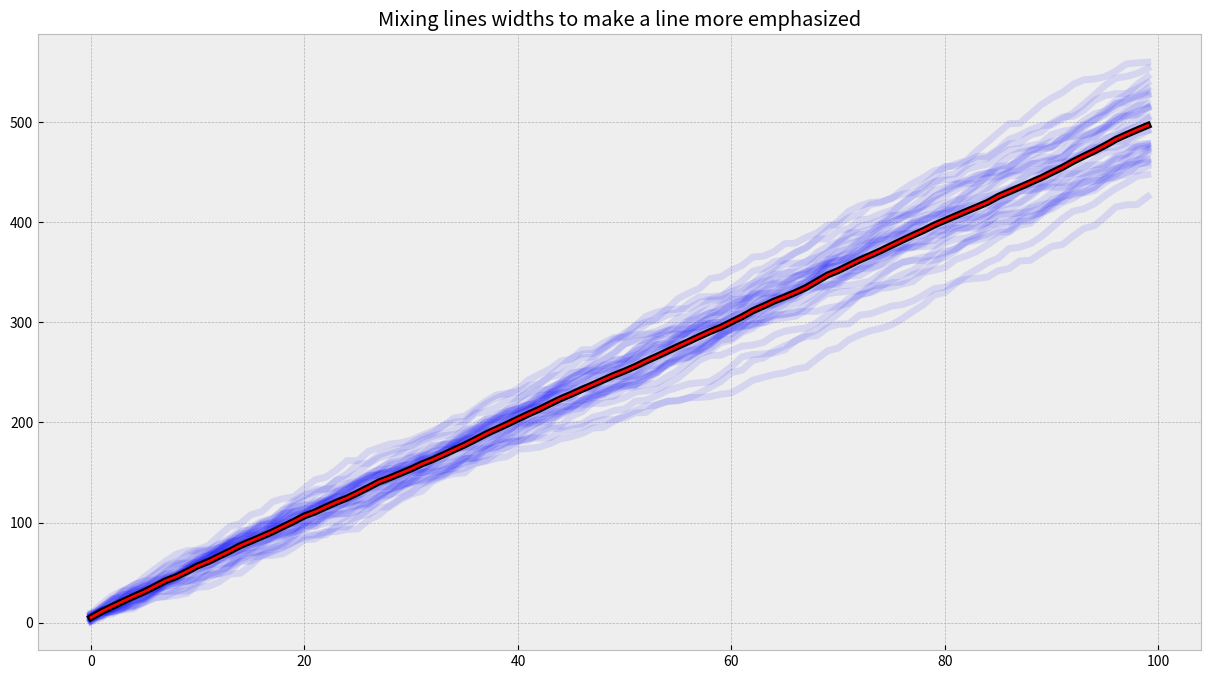
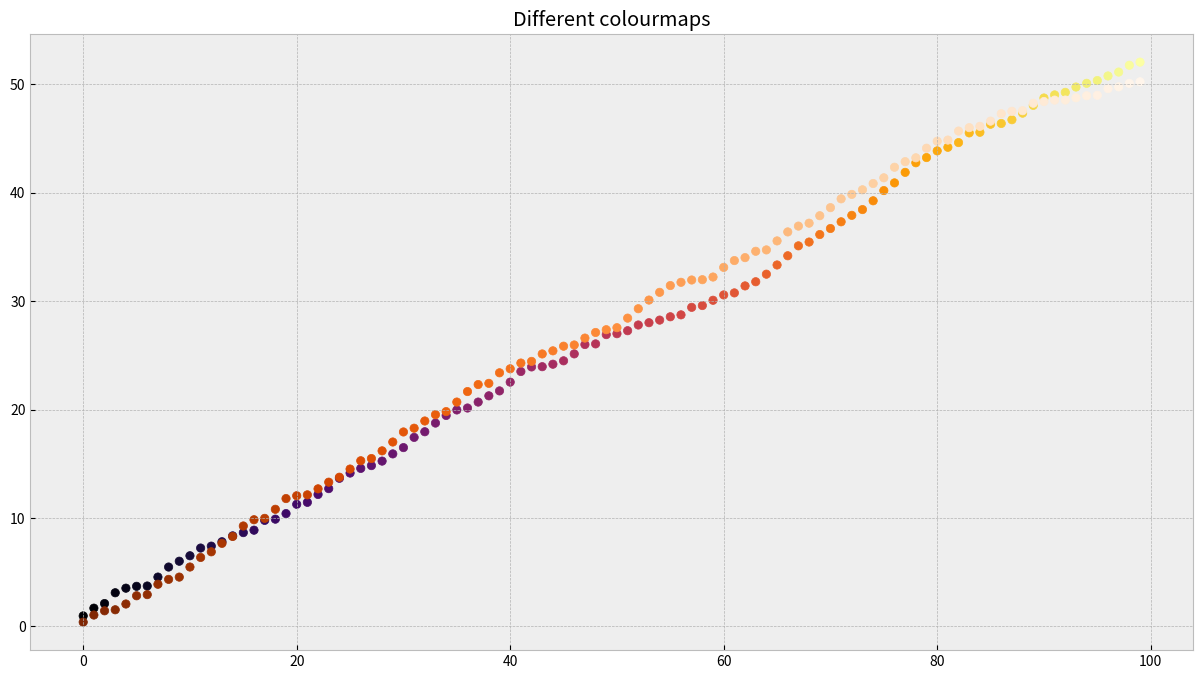
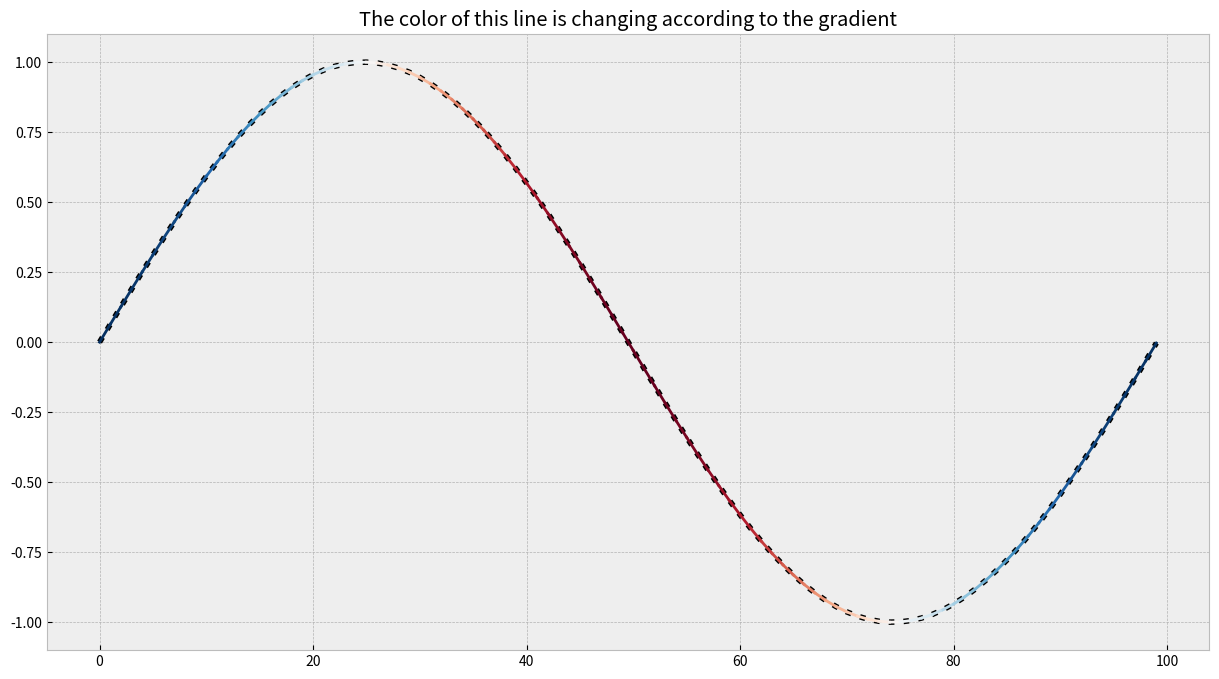

Recreate these plots in Python, in order.
import numpy as np
import matplotlib.pyplot as plt
from matplotlib.colors import ListedColormap

plt.style.use('bmh')


def mixed_line_widths():
    lines = np.cumsum(np.random.uniform(low=0, high=10, size=(30, 100)), axis=1)

    avg_line = np.mean(lines, axis=0)

    plt.figure(figsize=(15, 8))

    for line in lines:
        plt.plot(line, linewidth=5, alpha=0.1, color='b', linestyle='-')

    plt.plot(avg_line, linewidth=5, alpha=1, color='black', linestyle='-')
    plt.plot(avg_line, linewidth=2, alpha=1, color='r', linestyle='-')

    plt.title('Mixing lines widths to make a line more emphasized')


def colourmaps():
    from matplotlib import cm

    x = np.arange(100)
    y1 = np.cumsum(np.random.random(100))
    y2 = np.cumsum(np.random.random(100))

    colourmap = cm.get_cmap('inferno', 100)
    colours1 = [colourmap(i) for i in x]

    top = cm.get_cmap('Oranges_r', 100)  # r means reversed version
    bottom = cm.get_cmap('Blues', 100)  # combine it all
    newcolors = np.vstack((top(np.linspace(0, 1, 100)),
                           bottom(np.linspace(0, 1, 100))))  # create a new colormaps with a name of OrangeBlue
    orange_blue = ListedColormap(newcolors, name='OrangeBlue')
    colours2 = [orange_blue(i) for i in x]

    plt.figure(figsize=(15, 8))
    plt.scatter(x, y1, c=colours1)
    plt.scatter(x, y2, c=colours2)

    plt.title('Different colourmaps')


def line_coloured_by_its_gradient():
    from matplotlib import cm
    colourmap = cm.get_cmap('RdBu', 256)

    line = np.sin(np.linspace(0, 6.28, 100))

    line_grad = np.gradient(line)
    line_grad_norm = line_grad/np.max(np.abs(line_grad))
    grad_index = (line_grad_norm*128).astype(int)+127

    plt.figure(figsize=(15, 8))
    plt.plot(line, linewidth=4, color='black', linestyle=':')
    for i, (y1, y2) in enumerate(zip(line[:-1], line[1:])):
        plt.plot([i, i+1], [y1, y2], alpha=1, color=colourmap(grad_index[i]), linestyle='-')

    plt.title('The color of this line is changing according to the gradient')


if __name__ == "__main__":
    mixed_line_widths()
    colourmaps()
    line_coloured_by_its_gradient()

    plt.show()
